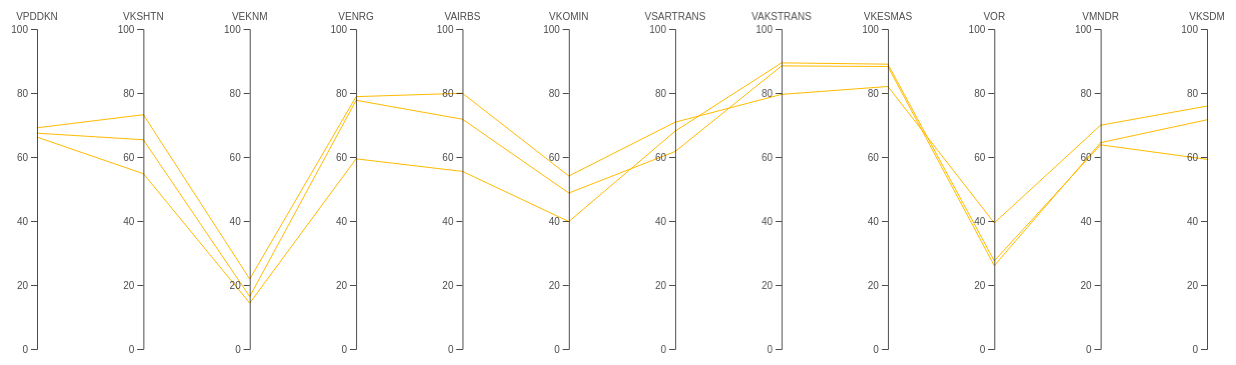
D3 v4 page, settled after 480 driven frames (8 s of simulated time); the page loaded 1 data file(s).


  // set the dimensions and margins of the graph
  var margin = {
      top: 30,
      right: 30,
      bottom: 10,
      left: 60
    },
    width = 1260 - margin.left - margin.right,
    height = 360 - margin.top - margin.bottom;

  // append the svg object to the body of the page
  var svg = d3.select("#my_dataviz")
    .append("svg")
    .attr("width", width + margin.left + margin.right)
    .attr("height", height + margin.top + margin.bottom)
    .append("g")
    .attr("transform",
      "translate(" + margin.left + "," + margin.top + ")");

  // Parse the Data
  d3.csv("BANTEN.csv", function (data) {

    // Color scale: give me a specie name, I return a color
    var color = d3.scaleOrdinal()
      .domain(["Tertinggal", "Berkembang", "Mandiri"])
      .range(["rgb(255, 70, 70)", "rgb(255, 187, 0)", "rgb(9, 252, 9)"])

    // Here I set the list of dimension manually to control the order of axis:
    dimensions = ["VPDDKN", "VKSHTN", "VEKNM", "VENRG", "VAIRBS", "VKOMIN", "VSARTRANS",
      "VAKSTRANS", "VKESMAS", "VOR", "VMNDR", "VKSDM"
    ]

    // For each dimension, I build a linear scale. I store all in a y object
    var y = {}
    for (i in dimensions) {
      name = dimensions[i]
      y[name] = d3.scaleLinear()
        .domain([0, 100.000]) // --> Same axis range for each group
        // --> different axis range for each group --> .domain( [d3.extent(data, function(d) { return +d[name]; })] )
        .range([height, 0])
    }

    // Build the X scale -> it find the best position for each Y axis
    x = d3.scalePoint()
      .range([0, width])
      .domain(dimensions);

    // Highlight the specie that is hovered
    var highlight = function (d) {

      selected_specie = d.CLASS

      // first every group turns grey
      d3.selectAll(".line")
        .transition().duration(200)
        .style("stroke", "lightgrey")
        .style("opacity", 0.5)
      // Second the hovered specie takes its color
      d3.selectAll("." + selected_specie)
        .transition().duration(200)
        .style("stroke", color(selected_specie))
        .style("opacity", 2)
      d3.selectAll(".line")
        .append("title")
        .text(function (e) {
          return e.KAB;
        })
    }

    // Unhighlight
    var doNotHighlight = function (d) {
      d3.selectAll(".line")
        .transition().duration(200).delay(1000)
        .style("stroke", function (d) {
          return (color(d.CLASS))
        })
        .style("opacity", 1)
    }

    // The path function take a row of the csv as input, and return x and y coordinates of the line to draw for this raw.
    function path(d) {
      return d3.line()(dimensions.map(function (p) {
        return [x(p), y[p](d[p])];
      }));
    }

    // Draw the lines
    svg
      .selectAll("myPath")
      .data(data)
      .enter()
      .append("path")
      .attr("class", function (d) {
        return "line " + d.CLASS
      }) // 2 class for each line: 'line' and the group name
      .attr("d", path)
      .style("fill", "none")
      .style("stroke", function (d) {
        return (color(d.CLASS))
      })
      .style("opacity", 2)
      .on("mouseover", highlight)
      .on("mouseleave", doNotHighlight)

    // Draw the axis:
    svg.selectAll("myAxis")
      // For each dimension of the dataset I add a 'g' element:
      .data(dimensions).enter()
      .append("g")
      .attr("class", "axis")
      // I translate this element to its right position on the x axis
      .attr("transform", function (d) {
        return "translate(" + x(d) + ")";
      })
      // And I build the axis with the call function
      .each(function (d) {
        d3.select(this).call(d3.axisLeft().ticks(5).scale(y[d]));
      })
      // Add axis title
      .append("text")
      .style("text-anchor", "middle")
      .attr("y", -9)
      .text(function (d) {
        return d;
      })
      .style("fill", "black")

  })


### data: BANTEN.csv
PROV, KAB, VPDDKN, VKSHTN, VEKNM, VENRG, VAIRBS, VKOMIN, VSARTRANS, VAKSTRANS, VKESMAS, VOR, VMNDR, VKSDM, CLASS
BANTEN, TANGERANG, 69.12, 73.22, 21.86, 78.86, 79.92, 54.07, 70.88, 79.57, 82.04, 39.39, 69.94, 75.9, Berkembang
BANTEN, SERANG, 67.44, 65.39, 16.39, 77.72, 71.81, 48.75, 61.73, 88.48, 88.27, 26.05, 64.48, 71.63, Berkembang
BANTEN, PANDEGLANG, 66.22, 54.78, 14.35, 59.43, 55.49, 39.83, 68.09, 89.42, 89.01, 27.53, 63.81, 59.26, Berkembang